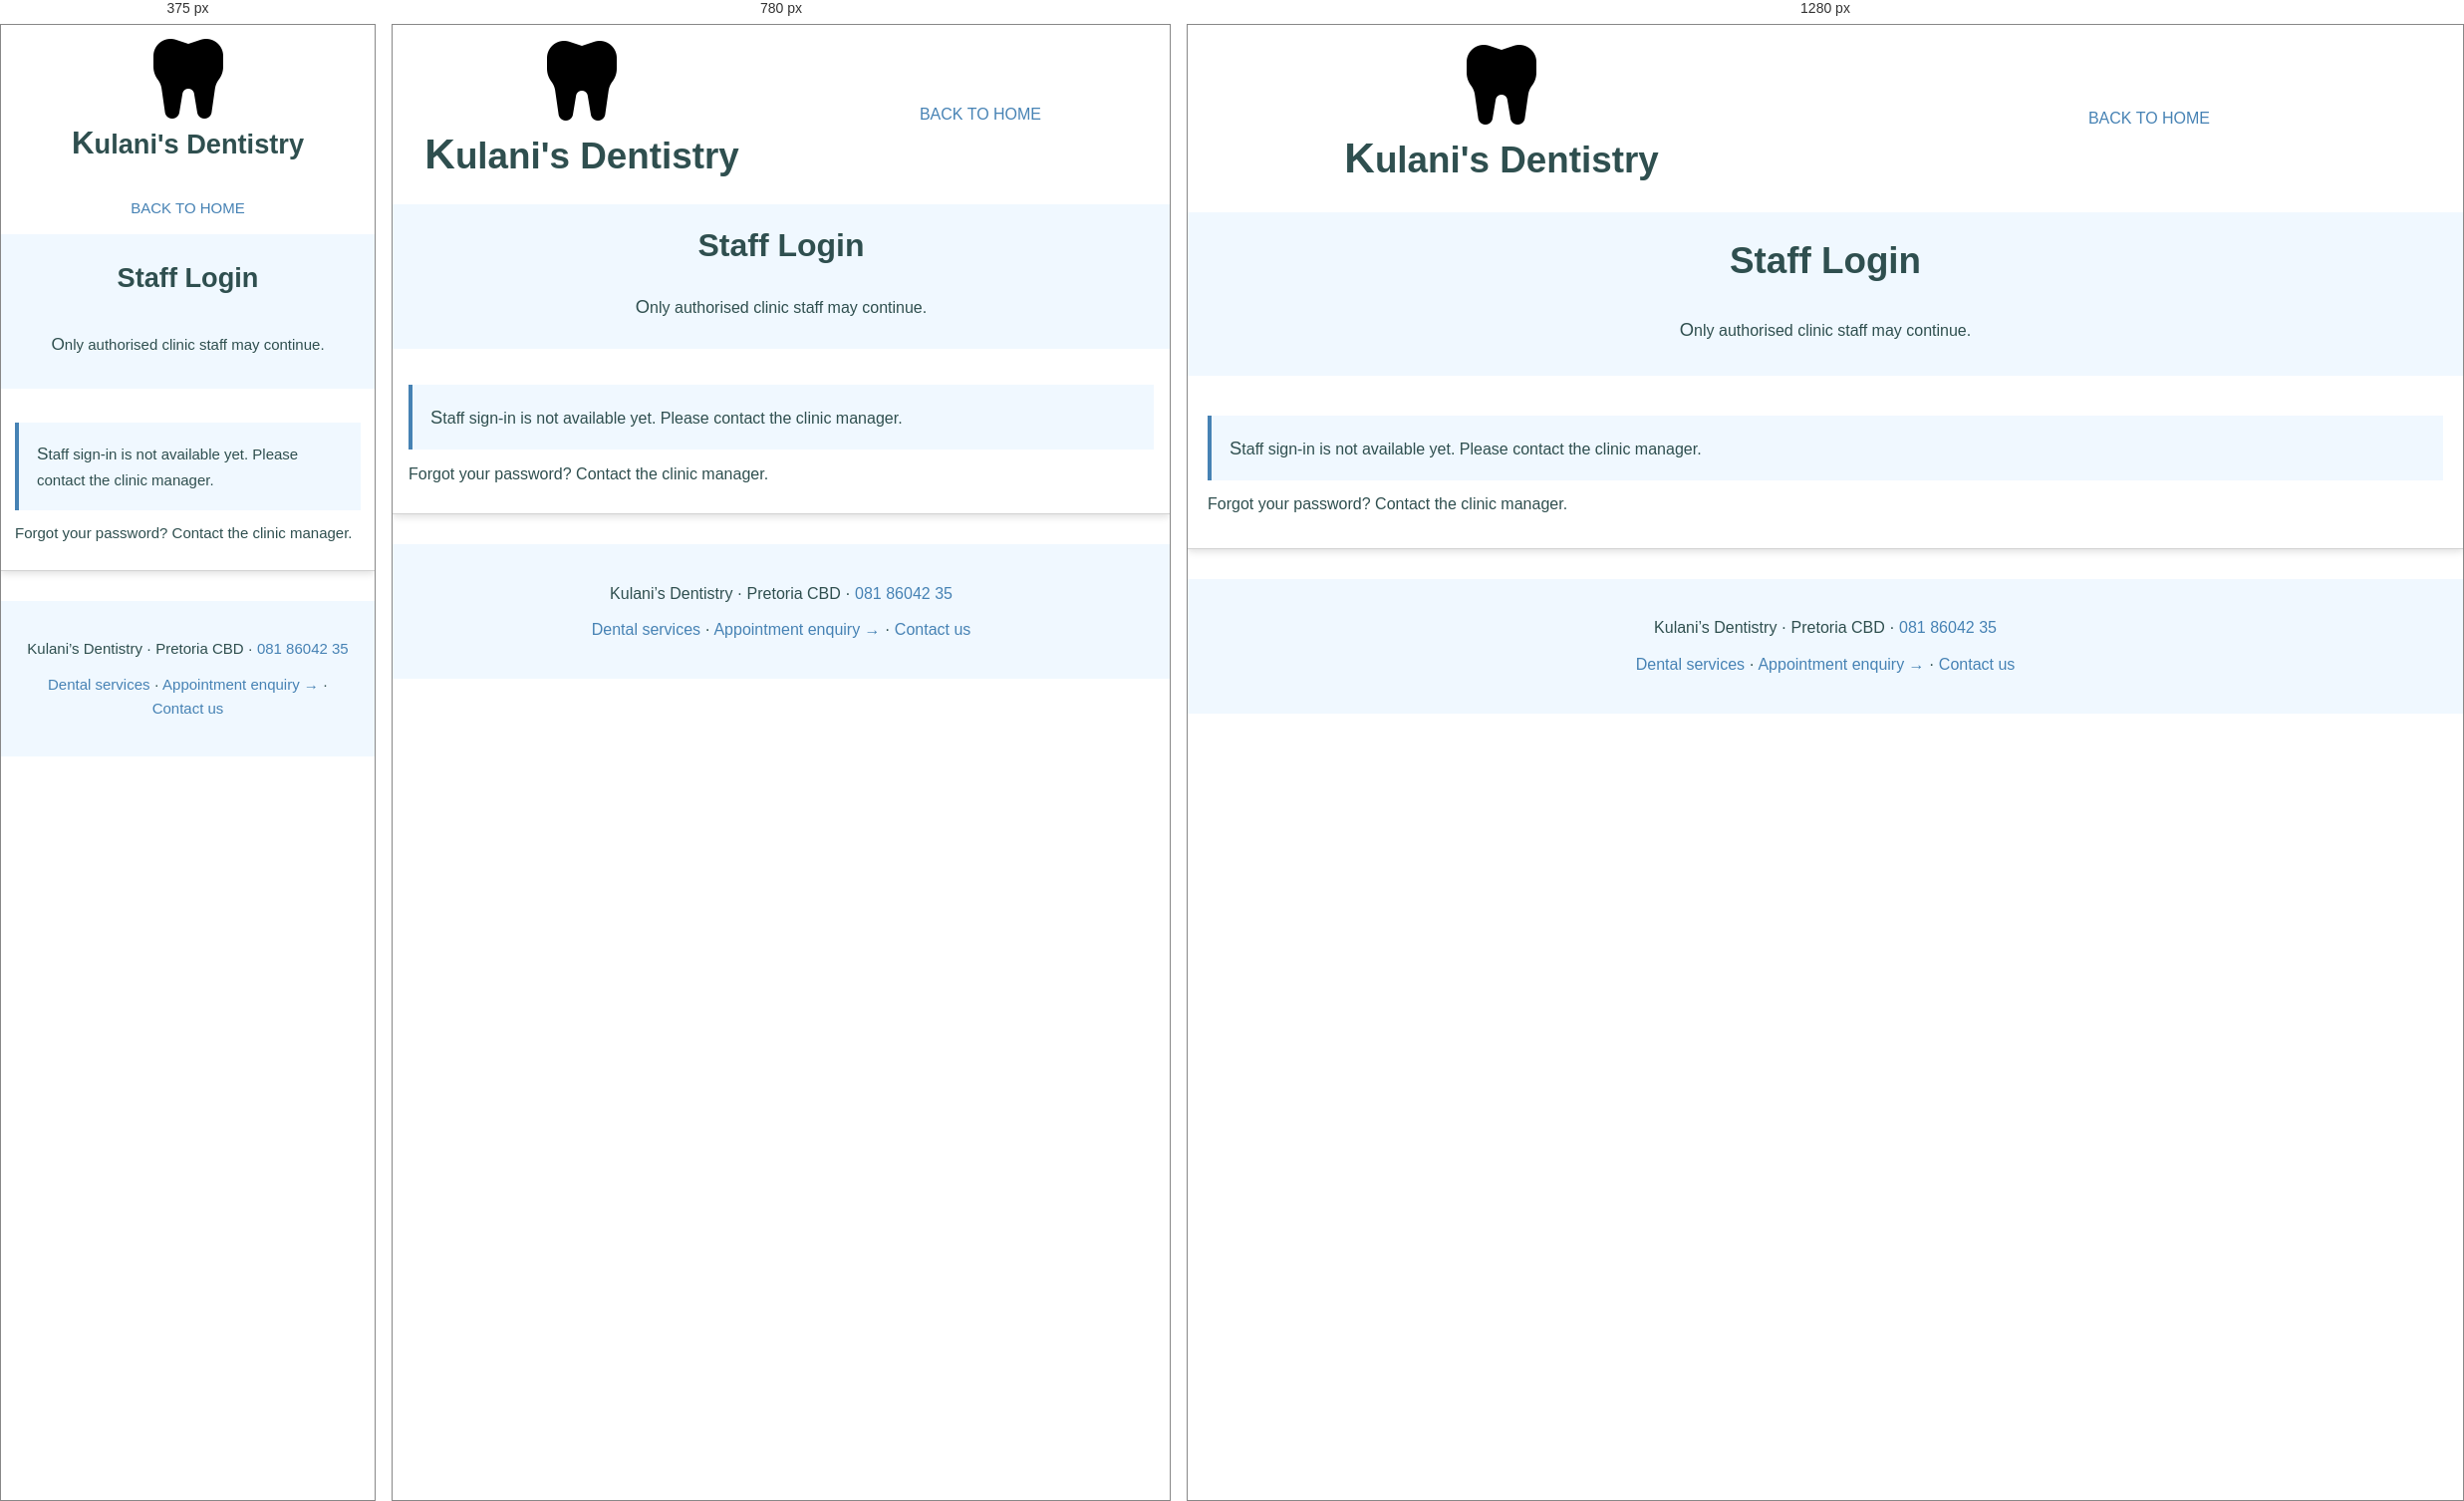
Rendered at 375 px, 780 px and 1280 px, left to right.

<!-- file: staff-login.html -->
<!DOCTYPE html>
<html lang="en">
 <head>
  <meta charset="utf-8"/>
  <meta content="width=device-width, initial-scale=1.0" name="viewport"/>
  <link href="style.css" rel="stylesheet"/>
  <title>
   Staff Access | Kulani’s Dentistry
  </title>
  <meta content="Staff access information for Kulani’s Dentistry." name="description"/>
  <meta content="Kulani’s Dentistry staff" name="keywords"/>
  <meta content="strict-origin-when-cross-origin" name="referrer"/>
  <link href="images/tooth-logo.png" rel="icon"/>
  <script defer="" src="script.js">
  </script>
  <meta content="noindex, nofollow" name="robots"/>
 </head>
 <body class="staff-login-page">
  <table border="1" cellpadding="20" cellspacing="0" width="100%">
   <tr>
    <td align="center">
     <img alt="Tooth logo" decoding="async" height="80" src="images/tooth-logo.png" width="70"/>
     <p class="brand-name">
      Kulani's Dentistry
     </p>
    </td>
    <td align="center">
     <a href="index.html">
      BACK TO HOME
     </a>
    </td>
   </tr>
   <tr>
    <td align="center" colspan="2">
     <h1>
      Staff Login
     </h1>
     <p>
      Only authorised clinic staff may continue.
     </p>
    </td>
   </tr>
   <tr>
    <td colspan="2">
     <p class="notice">
      Staff sign-in is not available yet. Please contact the clinic manager.
     </p>
     <p>
      Forgot your password? Contact the clinic manager.
     </p>
    </td>
   </tr>
  </table>
  <footer>
   <p>
    Kulani’s Dentistry · Pretoria CBD ·
    <a href="tel:+27818604235">
     081 86042 35
    </a>
   </p>
   <p>
    <a href="services.html">
     Dental services
    </a>
    ·
    <a href="enquiry.html">
     Appointment enquiry
    </a>
    ·
    <a href="contact.html">
     Contact us
    </a>
   </p>
  </footer>
  <button hidden="" id="back-to-top" type="button">
   Back to top ↑
  </button>
 </body>
</html>


/* @media block from style.css */
@media (max-width: 960px) {
    h1 {
        font-size: 2rem;
    }

    h2 {
        font-size: 1.25rem;
    }

    table:has(img[src="images/dental-check-up.jpg"]):has(img[src="images/teeth-cleaning.jpg"]) tr {
        grid-template-columns: repeat(2, 1fr);
    }

    body > table:nth-of-type(2) tr:has(td:nth-child(2)) {
        grid-template-columns: 1fr 1fr;
    }

    td,
    th {
        padding: 16px;
    }
}

/* @media block from style.css */
@media (max-width: 600px) {
    body {
        font-size: 15px;
    }

    h1 {
        font-size: 1.7rem;
    }

    h2 {
        font-size: 1.15rem;
    }

    table,
    tbody,
    tr,
    td {
        width: 100%;
    }

    body > table:first-of-type tr:first-child {
        display: block;
    }

    body > table:first-of-type tr:first-child td {
        display: block;
        text-align: center;
    }

    body > table:first-of-type tr:nth-child(2) td {
        line-height: 2.2;
    }

    body > table:first-of-type tr:nth-child(2) a {
        margin: 0 0.3rem;
    }

    table:has(img[src="images/dental-check-up.jpg"]):has(img[src="images/teeth-cleaning.jpg"]) tr,
    body > table:nth-of-type(2) tr:has(td:nth-child(2)) {
        grid-template-columns: 1fr;
    }

    form {
        margin: 10px;
        padding: 18px;
    }

    label {
        display: block;
        min-width: 0;
    }

    input:not([type="submit"]),
    select,
    textarea {
        width: 100%;
    }

    td,
    th {
        padding: 14px;
    }
}

/* @media block from style.css */
@media (max-width: 960px) {
    #service-grid tr, .gallery { grid-template-columns: repeat(2,minmax(0,1fr)); }
}

/* @media block from style.css */
@media (max-width: 600px) {
    .brand-name { font-size: 1.7rem; }
    #service-grid tr, .gallery { grid-template-columns: 1fr; }
    .content-section { margin: 15px 0; padding: 16px; }
    .service-tools label { display: block; }
    .service-tools input, .service-tools select { width: 100%; margin-bottom: 12px; }
    #clinic-map, #map-fallback { height: 330px; }
    .map-controls button { flex: 1 1 100%; }
    .lightbox-controls { flex-wrap: wrap; }
    .consent-row input[type="checkbox"] { width: 20px; }
    #back-to-top { font-size: 0.8rem; padding: 8px 12px; }
}

/* @media block from style.css */
@media (max-width: 960px) {
    .site-navigation {
        gap: 0.2rem 0.35rem;
        padding: 0.55rem 0.75rem;
    }

    .site-navigation a {
        padding: 0.55rem 0.6rem;
    }

    img:not([src="images/tooth-logo.png"]) {
        max-width: 100%;
    }
}

/* @media block from style.css */
@media (max-width: 600px) {
    .site-navigation {
        gap: 0.25rem;
        padding: 0.5rem;
    }

    .site-navigation a {
        flex: 1 1 8.75rem;
        max-width: 12.5rem;
        min-height: 44px;
        padding: 0.55rem 0.35rem;
        white-space: normal;
        overflow-wrap: anywhere;
    }

    /* Content photos shrink to the available cell width without distortion. */
    td img:not([src="images/tooth-logo.png"]),
    .content-section img:not([src="images/tooth-logo.png"]) {
        max-width: 100%;
        height: auto;
    }

    .service-table td img,
    #service-grid td img,
    td .gallery-open img {
        width: 100%;
        height: 180px;
        object-fit: cover;
    }
}